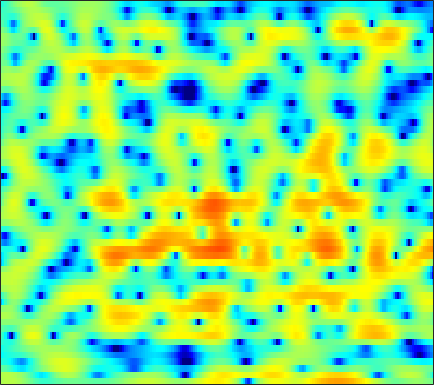

The file beside this chart, header and first rows:
1.7143, 1.9395, 2.1479, 2.2708, 2.2993, 2.2761, 2.1661, 2.0296, 1.7646, 1.4131, 0.98144, 0.63634, 0.1099, -0.46785, -0.92579, -1.5283, -2.0906, -2.4636, -2.8243, -3.0669, -3.1189, -3.0452, -2.8297, -2.5514
1.865, 2.027, 2.152, 2.194, 2.165, 2.053, 1.857, 1.657, 1.32, 0.898, 0.3857, -0.07191, -0.7716, -1.611, -2.324, -3.389, -4.544, -5.38, -6.221, -6.408, -5.766, -4.923, -3.613, -2.327
-1.302, -1.461, -1.814, -2.329, -2.825, -3.618, -4.525, -5.239, -6.072, -6.564, -6.515, -6.137, -5.332, -4.387, -3.673, -2.772, -1.942, -1.375, -0.6685, -0.001665, 0.6262, 1.078, 1.654, 2.182
-4.069, -4.09, -4.285, -4.688, -5.138, -5.958, -7.019, -7.969, -9.245, -10.09, -9.889, -8.999, -7.32, -5.574, -4.365, -2.935, -1.706, -0.902, 0.03323, 0.8371, 1.531, 1.976, 2.495, 2.927
-5.462, -5.03, -4.585, -4.248, -4.065, -3.872, -3.714, -3.602, -3.415, -3.168, -2.841, -2.545, -2.084, -1.572, -1.165, -0.6195, -0.08945, 0.2881, 0.75, 1.167, 1.529, 1.765, 2.031, 2.244
-4.722, -4.353, -3.921, -3.517, -3.226, -2.842, -2.438, -2.129, -1.698, -1.255, -0.8182, -0.5043, -0.09577, 0.2721, 0.5204, 0.8005, 1.02, 1.15, 1.266, 1.329, 1.341, 1.332, 1.301, 1.264
-3.368, -3.587, -3.898, -4.125, -4.132, -3.845, -3.162, -2.469, -1.438, -0.4138, 0.511, 1.11, 1.766, 2.243, 2.492, 2.651, 2.627, 2.488, 2.127, 1.594, 0.9008, 0.3067, -0.5023, -1.185
-2.424, -3.514, -5.778, -9.697, -15.42, -23.3, -10.11, -5.98, -2.466, -0.08878, 1.615, 2.578, 3.519, 4.125, 4.382, 4.472, 4.265, 3.912, 3.141, 1.967, 0.2731, -1.472, -4.777, -10.5
-1.449, -1.63, -1.998, -2.381, -2.538, -2.436, -1.924, -1.333, -0.4158, 0.5016, 1.311, 1.824, 2.365, 2.726, 2.882, 2.932, 2.79, 2.556, 2.053, 1.349, 0.4476, -0.327, -1.413, -2.397
0.2788, 0.3807, 0.4315, 0.4393, 0.4265, 0.4006, 0.4026, 0.424, 0.4457, 0.486, 0.5444, 0.5993, 0.695, 0.8165, 0.9271, 1.065, 1.173, 1.214, 1.196, 1.075, 0.8443, 0.5914, 0.1762, -0.3416
1.922, 1.921, 1.886, 1.757, 1.601, 1.288, 0.8327, 0.3821, -0.3736, -1.273, -2.235, -2.893, -3.47, -3.417, -2.982, -2.099, -1.13, -0.4498, 0.3102, 0.8787, 1.268, 1.44, 1.502, 1.367
0.5152, 0.6386, 0.8642, 1.042, 1.058, 0.8614, 0.3128, -0.3502, -1.669, -3.659, -6.734, -10.29, -20.02, -17.87, -11.26, -6.855, -4.188, -2.775, -1.316, -0.199, 0.6917, 1.241, 1.83, 2.265
-8.171, -5.361, -2.672, -0.9539, -0.1344, 0.4657, 0.5696, 0.3682, -0.2347, -1.19, -2.33, -3.221, -4.215, -4.8, -4.977, -4.987, -4.849, -4.664, -4.22, -3.421, -2.311, -1.362, -0.1008, 1.059
-3.251, -2.238, -0.8289, 0.3606, 1.028, 1.595, 1.85, 1.835, 1.567, 1.085, 0.3808, -0.2589, -1.287, -2.532, -3.681, -5.63, -8.45, -11.64, -19.09, -17.15, -9.944, -6.7, -3.647, -1.453
1.238, 1.442, 1.777, 2.099, 2.293, 2.443, 2.464, 2.376, 2.128, 1.711, 1.124, 0.5644, -0.3372, -1.437, -2.384, -3.776, -5.284, -6.339, -7.3, -7.366, -6.55, -5.635, -4.337, -3.099
2.295, 2.425, 2.573, 2.7, 2.767, 2.812, 2.773, 2.685, 2.473, 2.139, 1.686, 1.266, 0.6062, -0.16, -0.7899, -1.699, -2.616, -3.266, -4.053, -4.687, -5.136, -5.32, -5.374, -5.201
2.243, 2.339, 2.5, 2.671, 2.796, 2.939, 3.017, 3.033, 2.967, 2.793, 2.513, 2.227, 1.73, 1.102, 0.5339, -0.3396, -1.366, -2.256, -3.612, -5.173, -6.947, -8.367, -10.09, -10.97
0.282, 0.493, 0.9636, 1.533, 1.954, 2.444, 2.831, 3.049, 3.233, 3.301, 3.262, 3.146, 2.876, 2.459, 2.042, 1.301, 0.307, -0.6384, -2.228, -4.328, -7.166, -10.05, -15.45, -20.95
-7.999, -5.808, -3.158, -1.184, -0.1006, 0.9339, 1.649, 2.002, 2.34, 2.607, 2.803, 2.938, 3.097, 3.172, 3.146, 2.947, 2.527, 2.043, 1.176, 0.02476, -1.345, -2.479, -3.957, -5.217
-7.177, -5.918, -4.099, -2.67, -1.941, -1.344, -1.161, -1.239, -1.507, -1.743, -1.507, -0.9258, 0.1989, 1.415, 2.204, 3.005, 3.507, 3.675, 3.627, 3.319, 2.779, 2.247, 1.375, 0.3679
-4.064, -4.298, -4.336, -4.219, -4.148, -4.234, -4.824, -5.795, -8.295, -13.92, -28.08, -12.7, -5.805, -2.005, -0.07773, 1.753, 2.981, 3.595, 4.086, 4.259, 4.165, 3.943, 3.451, 2.755
-9.066, -10.39, -10.78, -9.512, -8.241, -6.887, -6.07, -5.765, -5.684, -5.631, -5.112, -4.254, -2.688, -1.017, 0.1118, 1.382, 2.349, 2.889, 3.379, 3.637, 3.695, 3.62, 3.382, 2.985
-11.73, -14.84, -15.54, -11.61, -9.009, -6.477, -4.737, -3.755, -2.746, -1.954, -1.246, -0.7234, -0.04538, 0.5931, 1.028, 1.535, 1.913, 2.126, 2.303, 2.394, 2.405, 2.37, 2.285, 2.133
-3.704, -3.883, -3.803, -3.304, -2.747, -1.94, -1.141, -0.6122, -0.007207, 0.4657, 0.8222, 1.018, 1.191, 1.259, 1.248, 1.13, 0.9221, 0.7143, 0.4156, 0.136, -0.05316, -0.1007, -0.04385, 0.1458
0.4192, 0.5202, 0.7131, 0.9648, 1.182, 1.479, 1.74, 1.888, 2.003, 2.022, 1.929, 1.766, 1.442, 0.9818, 0.5374, -0.2137, -1.154, -2.009, -3.353, -4.796, -5.941, -6.181, -5.476, -4.078
1.711, 1.978, 2.336, 2.649, 2.829, 2.995, 3.034, 2.976, 2.758, 2.39, 1.849, 1.362, 0.5974, -0.2829, -1.005, -2.068, -3.365, -4.584, -6.814, -10.32, -16.88, -22.22, -13.17, -7.953
0.7845, 1.504, 2.338, 2.984, 3.326, 3.565, 3.558, 3.379, 2.9, 2.11, 1.023, 0.02215, -1.485, -2.993, -3.934, -4.72, -5.015, -5.116, -5.276, -5.507, -5.624, -5.43, -4.716, -3.655
-1.389, 0.2118, 1.791, 2.889, 3.461, 3.898, 3.984, 3.804, 3.217, 2.172, 0.5704, -1.127, -4.387, -9.78, -17.41, -15.48, -8.529, -5.88, -3.728, -2.413, -1.566, -1.119, -0.6678, -0.4079
-1.932, -0.6896, 0.6883, 1.758, 2.377, 2.955, 3.242, 3.255, 2.989, 2.388, 1.401, 0.4319, -1.115, -2.682, -3.518, -3.692, -2.899, -2.075, -1.072, -0.3054, 0.1976, 0.393, 0.4367, 0.2334
-2.954, -2.381, -1.519, -0.595, 0.06144, 0.8569, 1.491, 1.838, 2.114, 2.168, 2.019, 1.805, 1.448, 1.09, 0.8699, 0.6864, 0.6311, 0.6408, 0.6832, 0.6769, 0.5778, 0.4211, 0.06664, -0.4515
-6.712, -6.598, -5.685, -4.155, -2.886, -1.306, 0.01384, 0.8141, 1.623, 2.162, 2.489, 2.606, 2.628, 2.532, 2.41, 2.203, 1.948, 1.73, 1.402, 1.018, 0.5607, 0.1734, -0.4107, -1.083
-15.88, -30.26, -14.85, -8.037, -5.003, -2.178, -0.1806, 0.933, 2.031, 2.78, 3.236, 3.42, 3.481, 3.367, 3.183, 2.829, 2.374, 1.98, 1.379, 0.7166, -0.007356, -0.5943, -1.422, -2.303
-5.138, -5.186, -4.347, -2.766, -1.458, 0.1536, 1.491, 2.289, 3.095, 3.619, 3.867, 3.896, 3.737, 3.376, 2.983, 2.307, 1.513, 0.8498, -0.07332, -1.03, -1.998, -2.766, -3.869, -5.139
-0.08946, 0.1695, 0.6673, 1.292, 1.818, 2.502, 3.106, 3.467, 3.803, 3.929, 3.841, 3.618, 3.097, 2.313, 1.551, 0.3023, -1.177, -2.385, -3.974, -5.31, -6.271, -6.793, -7.504, -8.538
1.413, 1.778, 2.277, 2.765, 3.098, 3.48, 3.766, 3.9, 3.944, 3.815, 3.493, 3.096, 2.329, 1.23, 0.1374, -1.753, -4.355, -6.965, -11.81, -17.58, -15.41, -12.5, -10.31, -9.434
0.8491, 1.446, 2.146, 2.725, 3.055, 3.375, 3.547, 3.586, 3.517, 3.329, 2.989, 2.635, 2, 1.131, 0.284, -1.171, -3.039, -4.74, -7.188, -8.938, -8.903, -8.082, -6.926, -6.194
-1.239, -0.1706, 0.9106, 1.633, 1.984, 2.201, 2.184, 2.056, 1.817, 1.563, 1.368, 1.268, 1.158, 1.007, 0.8286, 0.4694, -0.01758, -0.4068, -0.9137, -1.277, -1.443, -1.444, -1.403, -1.397
-3.099, -1.826, -0.6362, 0.01959, 0.1936, -0.0141, -0.6899, -1.482, -2.771, -3.876, -3.982, -3.349, -2.104, -0.9309, -0.2367, 0.4363, 0.8552, 1.057, 1.244, 1.382, 1.523, 1.627, 1.746, 1.806
-3.798, -2.808, -1.864, -1.387, -1.403, -1.938, -3.223, -4.858, -8.568, -16.36, -18.29, -10.83, -5.998, -3.343, -2.087, -0.9989, -0.3419, -0.03429, 0.3014, 0.6491, 1.077, 1.447, 1.992, 2.505
-4.196, -3.256, -2.361, -1.838, -1.679, -1.784, -2.255, -2.82, -3.67, -4.332, -4.38, -4.004, -3.228, -2.533, -2.232, -2.216, -2.587, -3.069, -3.725, -3.815, -2.953, -1.831, -0.1721, 1.314
-4.156, -3.543, -2.859, -2.313, -1.952, -1.576, -1.301, -1.163, -1.044, -0.9595, -0.9126, -0.8994, -0.9781, -1.264, -1.69, -2.687, -4.445, -6.545, -11.62, -33.59, -12.12, -6.835, -2.719, -0.04039
-5.495, -5.64, -5.535, -4.973, -4.334, -3.341, -2.364, -1.712, -1.022, -0.5292, -0.2322, -0.132, -0.1829, -0.465, -0.8359, -1.548, -2.495, -3.306, -4.265, -4.557, -3.839, -2.785, -1.139, 0.4264
-9.356, -12.16, -15.27, -12.51, -9.403, -6.206, -3.954, -2.697, -1.456, -0.6081, -0.0664, 0.1598, 0.2642, 0.178, 0.006345, -0.3197, -0.6806, -0.9264, -1.13, -1.128, -0.8533, -0.479, 0.1756, 0.9436
-6.696, -8.544, -10.03, -8.811, -6.977, -4.599, -2.713, -1.624, -0.5222, 0.2302, 0.683, 0.8486, 0.874, 0.7127, 0.493, 0.1072, -0.3354, -0.6464, -0.9768, -1.147, -1.085, -0.8799, -0.4159, 0.2155
-0.9336, -1.318, -1.531, -1.354, -1.003, -0.3686, 0.3113, 0.7724, 1.271, 1.589, 1.7, 1.646, 1.375, 0.8725, 0.3512, -0.528, -1.583, -2.445, -3.567, -4.39, -4.676, -4.456, -3.661, -2.558
1.426, 1.388, 1.421, 1.535, 1.679, 1.896, 2.118, 2.268, 2.397, 2.413, 2.272, 2.036, 1.506, 0.6755, -0.1846, -1.718, -3.784, -5.806, -9.376, -14.17, -16.82, -14.28, -10.52, -7.631
1.272, 1.558, 1.844, 2.039, 2.132, 2.226, 2.31, 2.374, 2.447, 2.472, 2.391, 2.21, 1.763, 1.012, 0.1964, -1.279, -3.332, -5.3, -8.556, -12.15, -14.59, -14.91, -14.37, -12.83
-0.04973, 0.5953, 0.9906, 1.002, 0.8286, 0.5376, 0.3604, 0.3956, 0.7209, 1.224, 1.708, 1.968, 2.086, 1.905, 1.55, 0.769, -0.3571, -1.428, -3.095, -5.035, -7.323, -9.466, -13.5, -16.76
-0.771, -0.5533, -0.859, -1.87, -3.135, -5.548, -8.182, -8.557, -6.143, -3.312, -1.217, -0.09612, 0.906, 1.443, 1.616, 1.553, 1.238, 0.8672, 0.2171, -0.5546, -1.353, -1.908, -2.349, -2.236
-0.5151, -0.8918, -1.77, -3.2, -4.718, -7.507, -10.62, -11.14, -8.413, -5.436, -3.25, -2.052, -0.9113, -0.1541, 0.2353, 0.5768, 0.7644, 0.833, 0.8475, 0.831, 0.8088, 0.8205, 0.8913, 1.079
0.3845, -0.04111, -0.7146, -1.518, -2.155, -2.957, -3.531, -3.692, -3.546, -3.112, -2.588, -2.22, -1.826, -1.493, -1.271, -0.9231, -0.5082, -0.1577, 0.3467, 0.8304, 1.25, 1.52, 1.792, 1.981
1.273, 0.9808, 0.538, 0.06349, -0.3044, -0.7379, -1.085, -1.269, -1.458, -1.642, -1.916, -2.243, -2.847, -3.587, -4.048, -4.123, -3.291, -2.259, -0.7766, 0.5081, 1.493, 2.015, 2.463, 2.624
1.276, 1.137, 0.7347, 0.1769, -0.2735, -0.7681, -1.014, -1.049, -0.9751, -0.9866, -1.326, -1.939, -3.484, -6.496, -10.72, -27.34, -9.896, -5.051, -1.266, 1.033, 2.46, 3.098, 3.492, 3.432
-0.157, -0.2727, -1.07, -2.633, -4.232, -6.448, -6.803, -5.443, -3.231, -1.578, -0.6496, -0.389, -0.5688, -1.18, -1.692, -1.788, -0.8168, 0.3628, 1.931, 3.157, 3.916, 4.167, 4.054, 3.439
-1.821, -2.047, -2.985, -4.827, -6.961, -10.79, -11.37, -8.333, -4.647, -2.147, -0.4832, 0.3698, 1.131, 1.632, 1.914, 2.285, 2.703, 3.038, 3.427, 3.692, 3.722, 3.55, 3.004, 2.017
-2.513, -2.609, -2.895, -3.285, -3.574, -3.752, -3.487, -2.964, -1.982, -0.9261, 0.04097, 0.6489, 1.31, 1.803, 2.093, 2.371, 2.552, 2.623, 2.637, 2.53, 2.286, 1.99, 1.442, 0.6895
-2.959, -2.85, -2.668, -2.432, -2.21, -1.827, -1.355, -0.9385, -0.3406, 0.2726, 0.8317, 1.192, 1.576, 1.831, 1.94, 1.98, 1.902, 1.776, 1.543, 1.237, 0.8866, 0.6022, 0.1973, -0.219
-4.12, -3.761, -3.122, -2.388, -1.802, -1.025, -0.2711, 0.2596, 0.9041, 1.459, 1.896, 2.142, 2.33, 2.357, 2.254, 1.974, 1.537, 1.129, 0.5021, -0.132, -0.6965, -1.019, -1.302, -1.427
